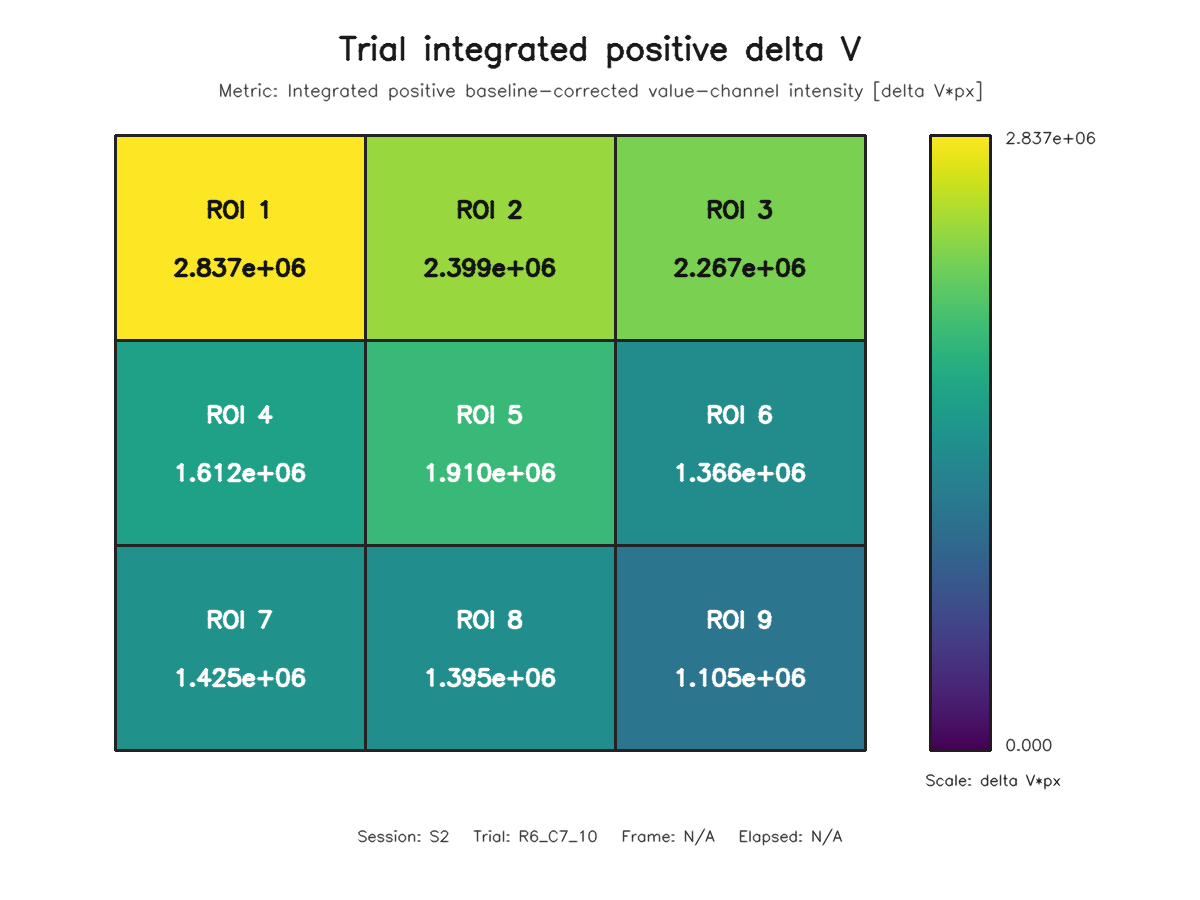

Values plotted in this chart, from the file beside it:
roi, row, column, value
1, 1, 1, 2837308
2, 1, 2, 2398986
3, 1, 3, 2267024
4, 2, 1, 1611957
5, 2, 2, 1910182
6, 2, 3, 1366373
7, 3, 1, 1425462
8, 3, 2, 1394609
9, 3, 3, 1104820
